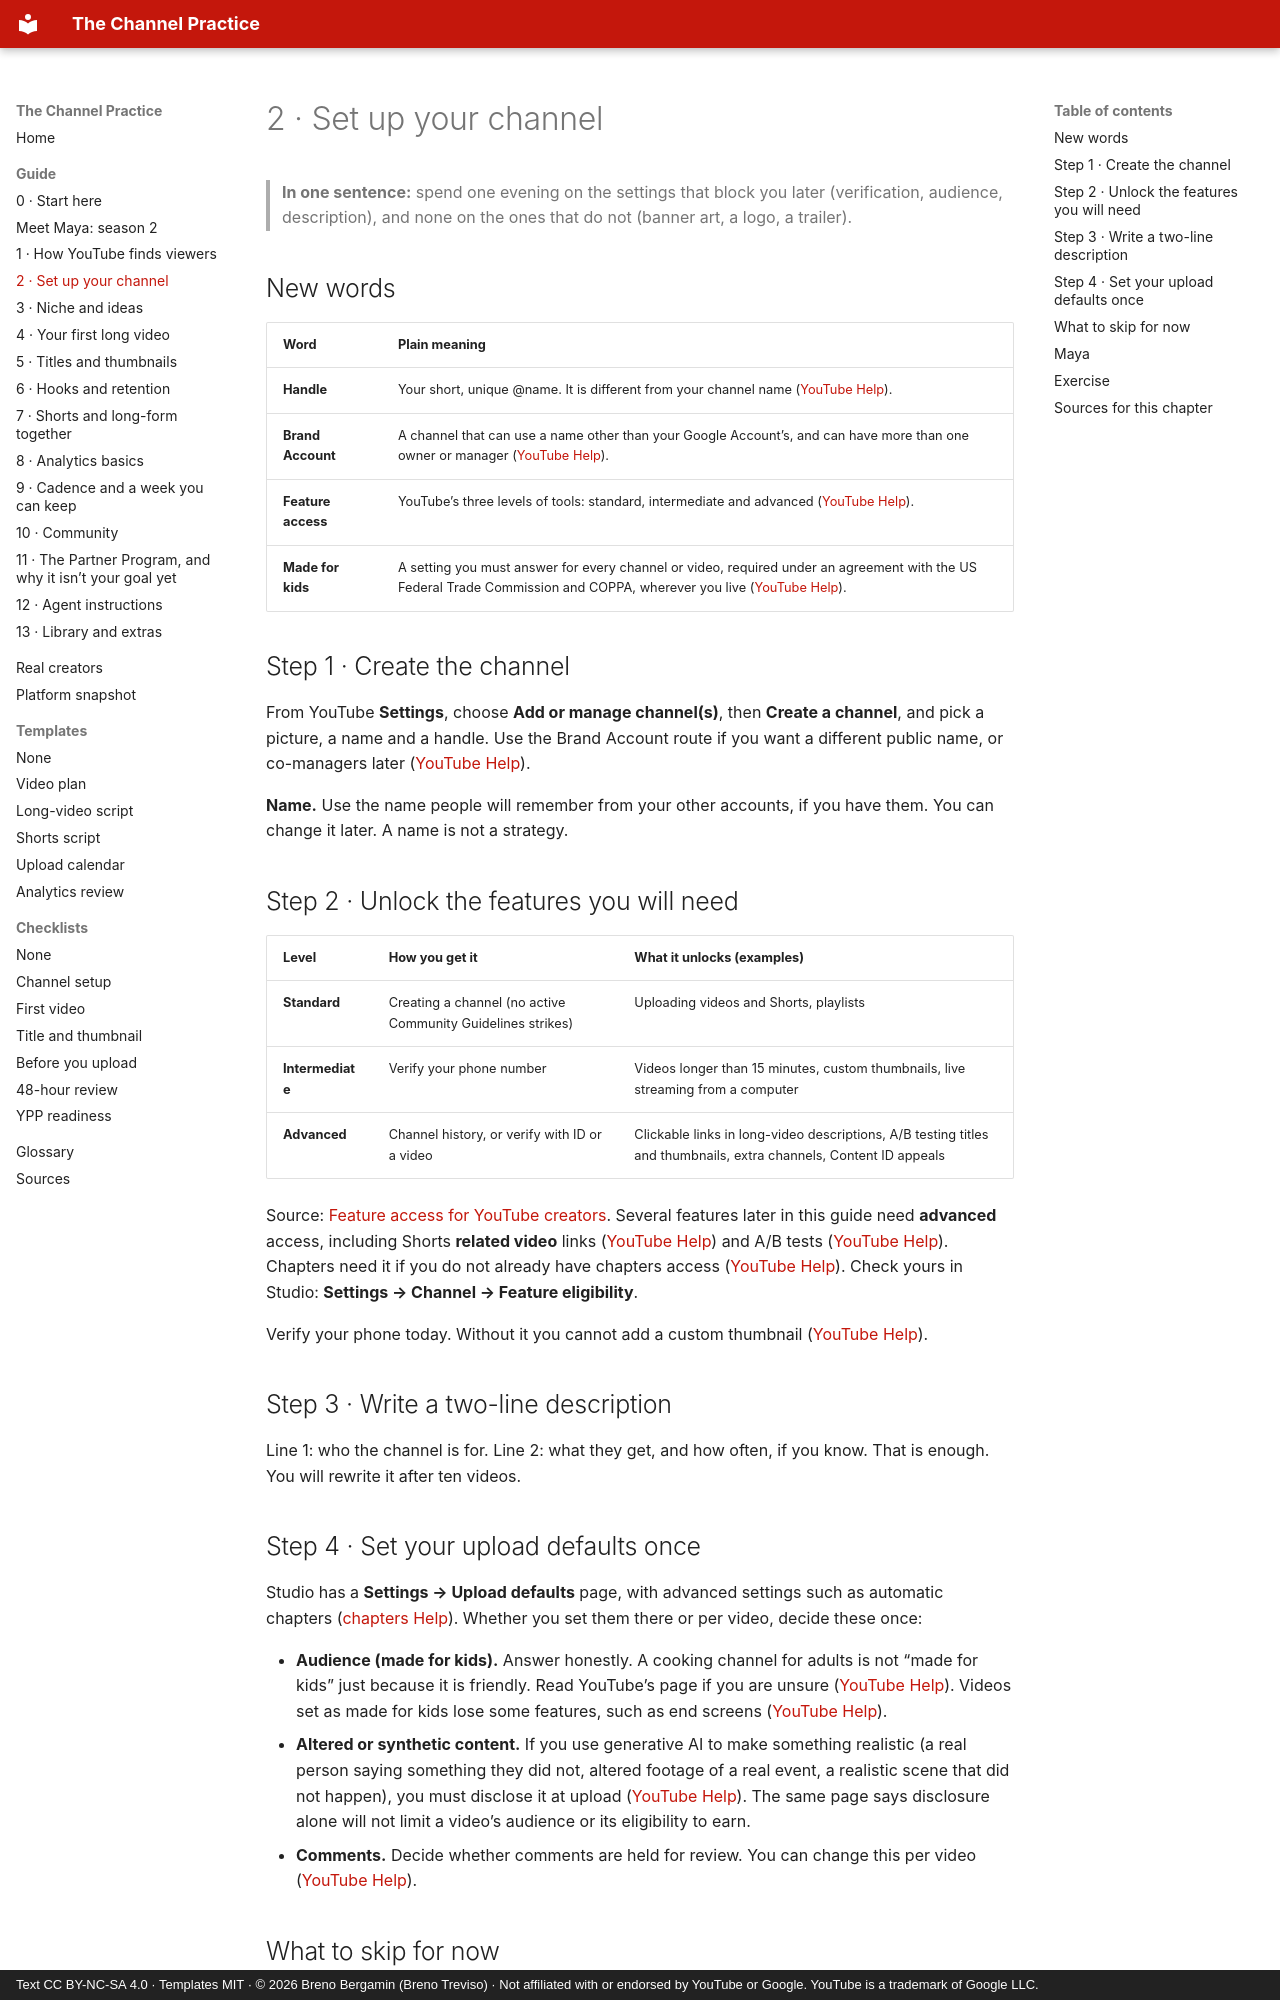

repository: brenotreviso/channel-practice · page: 02-channel-setup/index.html · generator: mkdocs · copyright: Text CC BY-NC-SA 4.0 · Templates MIT · © 2026 Breno Bergamin (Breno Treviso) · Not affiliated with or endorsed by YouTube or Google. YouTube is a trademark of Google LLC.

# 2 · Set up your channel

> **In one sentence:** spend one evening on the settings that block you later (verification, audience, description), and none on the ones that do not (banner art, a logo, a trailer).

## New words

| Word | Plain meaning |
|---|---|
| **Handle** | Your short, unique @name. It is different from your channel name ([YouTube Help](https://support.google.com/youtube/answer/11585688?hl=en)). |
| **Brand Account** | A channel that can use a name other than your Google Account’s, and can have more than one owner or manager ([YouTube Help](https://support.google.com/youtube/answer/1646861?hl=en)). |
| **Feature access** | YouTube’s three levels of tools: standard, intermediate and advanced ([YouTube Help](https://support.google.com/youtube/answer/9890437?hl=en)). |
| **Made for kids** | A setting you must answer for every channel or video, required under an agreement with the US Federal Trade Commission and COPPA, wherever you live ([YouTube Help](https://support.google.com/youtube/answer/9528076?hl=en)). |

## Step 1 · Create the channel

From YouTube **Settings**, choose **Add or manage channel(s)**, then **Create a channel**, and pick a picture, a name and a handle. Use the Brand Account route if you want a different public name, or co-managers later ([YouTube Help](https://support.google.com/youtube/answer/1646861?hl=en)).

**Name.** Use the name people will remember from your other accounts, if you have them. You can change it later. A name is not a strategy.

## Step 2 · Unlock the features you will need

| Level | How you get it | What it unlocks (examples) |
|---|---|---|
| **Standard** | Creating a channel (no active Community Guidelines strikes) | Uploading videos and Shorts, playlists |
| **Intermediate** | Verify your phone number | Videos longer than 15 minutes, custom thumbnails, live streaming from a computer |
| **Advanced** | Channel history, or verify with ID or a video | Clickable links in long-video descriptions, A/B testing titles and thumbnails, extra channels, Content ID appeals |

Source: [Feature access for YouTube creators](https://support.google.com/youtube/answer/9890437?hl=en). Several features later in this guide need **advanced** access, including Shorts **related video** links ([YouTube Help](https://support.google.com/youtube/answer/14075157?hl=en)) and A/B tests ([YouTube Help](https://support.google.com/youtube/answer/13861714?hl=en)). Chapters need it if you do not already have chapters access ([YouTube Help](https://support.google.com/youtube/answer/9884579?hl=en)). Check yours in Studio: **Settings → Channel → Feature eligibility**.

Verify your phone today. Without it you cannot add a custom thumbnail ([YouTube Help](https://support.google.com/youtube/answer/72431?hl=en)).

## Step 3 · Write a two-line description

Line 1: who the channel is for. Line 2: what they get, and how often, if you know. That is enough. You will rewrite it after ten videos.

## Step 4 · Set your upload defaults once

Studio has a **Settings → Upload defaults** page, with advanced settings such as automatic chapters ([chapters Help](https://support.google.com/youtube/answer/9884579?hl=en)). Whether you set them there or per video, decide these once:

- **Audience (made for kids).** Answer honestly. A cooking channel for adults is not “made for kids” just because it is friendly. Read YouTube’s page if you are unsure ([YouTube Help](https://support.google.com/youtube/answer/9528076?hl=en)). Videos set as made for kids lose some features, such as end screens ([YouTube Help](https://support.google.com/youtube/answer/6388789?hl=en)).
- **Altered or synthetic content.** If you use generative AI to make something realistic (a real person saying something they did not, altered footage of a real event, a realistic scene that did not happen), you must disclose it at upload ([YouTube Help](https://support.google.com/youtube/answer/14328491?hl=en)). The same page says disclosure alone will not limit a video’s audience or its eligibility to earn.
- **Comments.** Decide whether comments are held for review. You can change this per video ([YouTube Help](https://support.google.com/youtube/answer/9483359?hl=en)).
